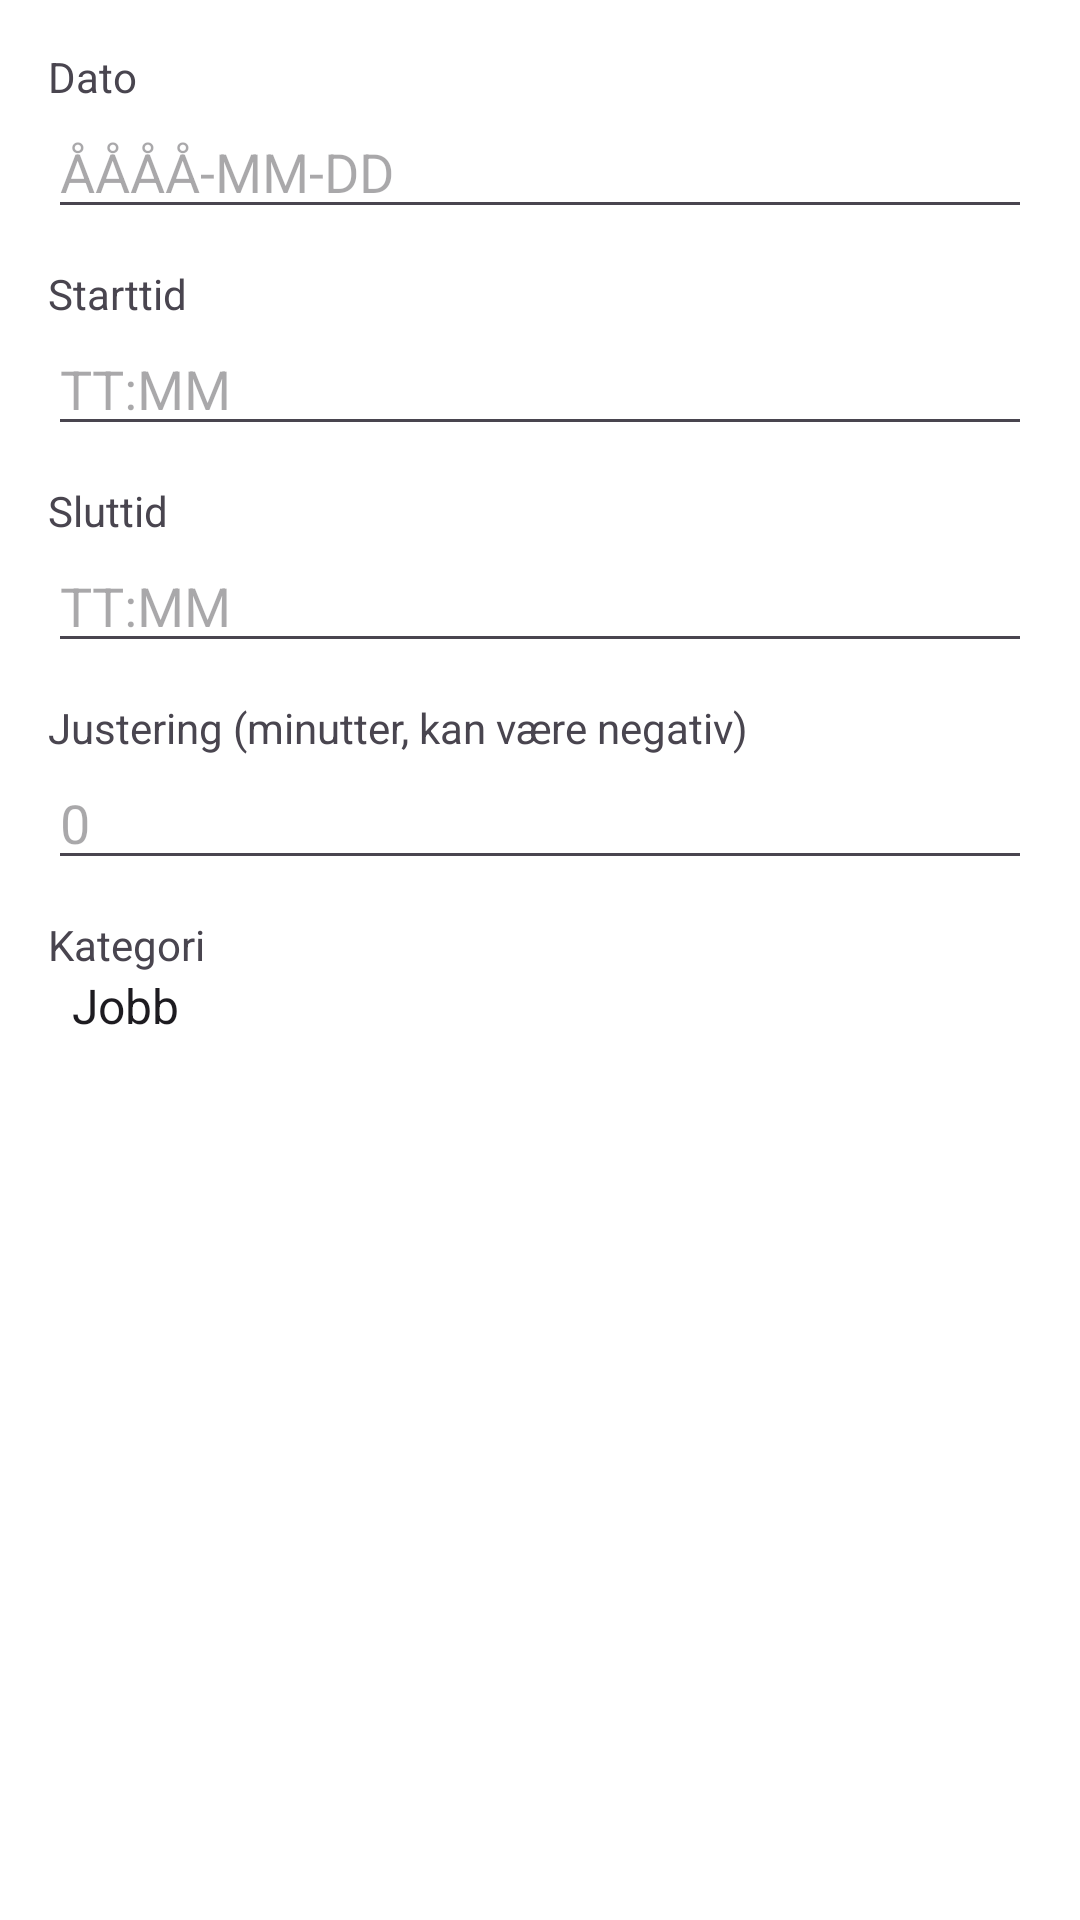

Reconstruct the res/layout file that produces this screen, plus the resources it refers to.
<!-- AndroidManifest.xml: application theme Theme.Timeregistrering -->
<!-- res/layout/dialog_manual_entry.xml -->
<?xml version="1.0" encoding="utf-8"?>
<LinearLayout xmlns:android="http://schemas.android.com/apk/res/android"
    android:layout_width="match_parent"
    android:layout_height="wrap_content"
    android:orientation="vertical"
    android:padding="16dp">

    <TextView
        android:layout_width="wrap_content"
        android:layout_height="wrap_content"
        android:text="Dato"/>

    
    <EditText
        android:id="@+id/etDate"
        android:layout_width="match_parent"
        android:layout_height="wrap_content"
        android:hint="ÅÅÅÅ-MM-DD"
        android:focusable="false"
        android:clickable="true"
        android:layout_marginBottom="12dp"/>

    <TextView
        android:layout_width="wrap_content"
        android:layout_height="wrap_content"
        android:text="Starttid"/>

    
    <EditText
        android:id="@+id/etStartTime"
        android:layout_width="match_parent"
        android:layout_height="wrap_content"
        android:hint="TT:MM"
        android:focusable="false"
        android:clickable="true"
        android:layout_marginBottom="12dp"/>

    <TextView
        android:layout_width="wrap_content"
        android:layout_height="wrap_content"
        android:text="Sluttid"/>

    
    <EditText
        android:id="@+id/etEndTime"
        android:layout_width="match_parent"
        android:layout_height="wrap_content"
        android:hint="TT:MM"
        android:focusable="false"
        android:clickable="true"
        android:layout_marginBottom="12dp"/>

    <TextView
        android:layout_width="wrap_content"
        android:layout_height="wrap_content"
        android:text="Justering (minutter, kan være negativ)"/>

    <EditText
        android:id="@+id/etAdjustment"
        android:layout_width="match_parent"
        android:layout_height="wrap_content"
        android:hint="0"
        android:inputType="numberSigned"
        android:layout_marginBottom="12dp"/>

    <TextView
        android:layout_width="wrap_content"
        android:layout_height="wrap_content"
        android:text="Kategori"/>

    <Spinner
        android:id="@+id/spinnerKategori"
        android:layout_width="match_parent"
        android:layout_height="wrap_content"
        android:entries="@array/kategorier"
        android:background="@drawable/spinner_background"/>

</LinearLayout>
<!-- resources referenced by this layout -->
<resources>
  <string-array name="kategorier">
          <item>Jobb</item>
          <item>Privat</item>
      </string-array>
  <style name="Theme.Timeregistrering" parent="Base.Theme.Timeregistrering" />
  <style name="Base.Theme.Timeregistrering" parent="Theme.Material3.Light.NoActionBar">
          
          <item name="colorPrimary">@color/colorPrimary</item>
          <item name="colorPrimaryVariant">@color/colorPrimaryVariant</item>
          <item name="colorOnPrimary">@color/colorOnPrimary</item>
  
          
          <item name="android:colorBackground">@color/colorBackground</item>
          <item name="android:windowBackground">@color/colorBackground</item>
          <item name="colorSurface">@color/colorSurface</item>
          <item name="colorOnSurface">@color/colorOnSurface</item>
  
          
          <item name="materialButtonStyle">@style/Widget.App.Button</item>
  
          
          <item name="materialCardViewStyle">@style/Widget.App.CardView</item>
      </style>
  <color name="colorPrimary">#1A237E</color>
  <color name="colorPrimaryVariant">#283593</color>
  <color name="colorOnPrimary">#FFFFFF</color>
  <color name="colorBackground">#FFFFFF</color>
  <color name="colorSurface">#FFFFFF</color>
  <color name="colorOnSurface">#212121</color>
  <style name="Widget.App.Button" parent="Widget.Material3.Button">
          <item name="cornerRadius">8dp</item>
          <item name="backgroundTint">@color/colorPrimary</item>
      </style>
  <style name="Widget.App.CardView" parent="Widget.Material3.CardView.Elevated">
          <item name="cardBackgroundColor">@color/colorCardBackground</item>
          <item name="cardElevation">0dp</item>
          <item name="strokeWidth">0dp</item>
          <item name="cardCornerRadius">8dp</item>
      </style>
  <color name="colorCardBackground">#F5F5F5</color>
</resources>
